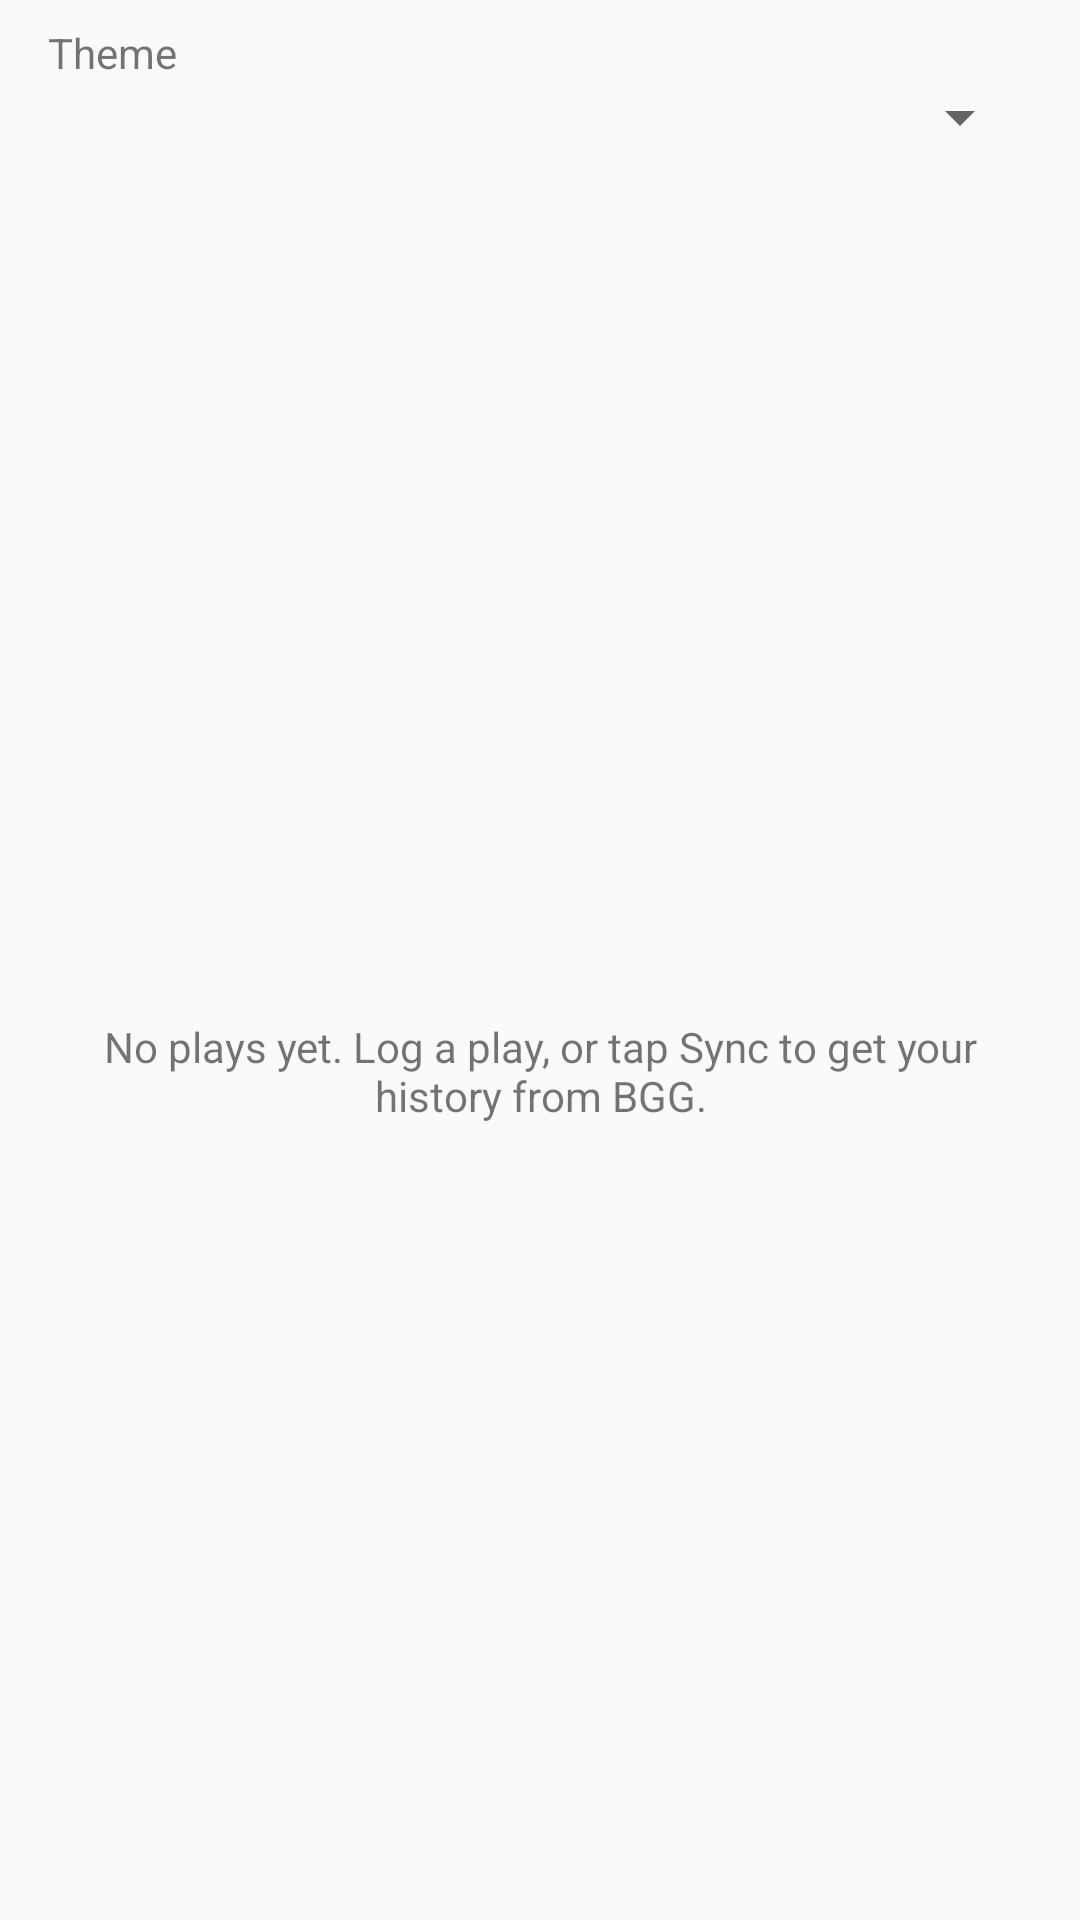

This screen was rendered from an Android layout file. Write that file and the resources it references.
<!-- AndroidManifest.xml: application theme android:Theme.Material.Light.DarkActionBar -->
<!-- res/layout/activity_games.xml -->
<?xml version="1.0" encoding="utf-8"?>
<LinearLayout xmlns:android="http://schemas.android.com/apk/res/android"
    android:layout_width="match_parent"
    android:layout_height="match_parent"
    android:orientation="vertical">

    <LinearLayout
        android:layout_width="match_parent"
        android:layout_height="wrap_content"
        android:orientation="vertical"
        android:paddingStart="16dp"
        android:paddingTop="8dp"
        android:paddingEnd="16dp">

        <TextView
            android:layout_width="wrap_content"
            android:layout_height="wrap_content"
            android:text="@string/theme_label"
            android:textAppearance="?android:attr/textAppearanceSmall" />

        <Spinner
            android:id="@+id/theme_spinner"
            android:layout_width="match_parent"
            android:layout_height="wrap_content" />

        <ProgressBar
            android:id="@+id/games_progress"
            style="?android:attr/progressBarStyleHorizontal"
            android:layout_width="match_parent"
            android:layout_height="wrap_content"
            android:indeterminate="true"
            android:visibility="gone" />

        <TextView
            android:id="@+id/games_status"
            android:layout_width="match_parent"
            android:layout_height="wrap_content"
            android:paddingBottom="4dp"
            android:textAppearance="?android:attr/textAppearanceSmall" />
    </LinearLayout>

    <FrameLayout
        android:layout_width="match_parent"
        android:layout_height="0dp"
        android:layout_weight="1">

        <ListView
            android:id="@+id/games_list"
            android:layout_width="match_parent"
            android:layout_height="match_parent"
            android:divider="?android:attr/listDivider" />

        <TextView
            android:id="@+id/games_empty"
            android:layout_width="match_parent"
            android:layout_height="match_parent"
            android:gravity="center"
            android:padding="32dp"
            android:text="@string/games_empty" />
    </FrameLayout>
</LinearLayout>
<!-- resources referenced by this layout -->
<resources>
  <string name="games_empty">No plays yet. Log a play, or tap Sync to get your history from BGG.</string>
  <string name="theme_label">Theme</string>
</resources>
